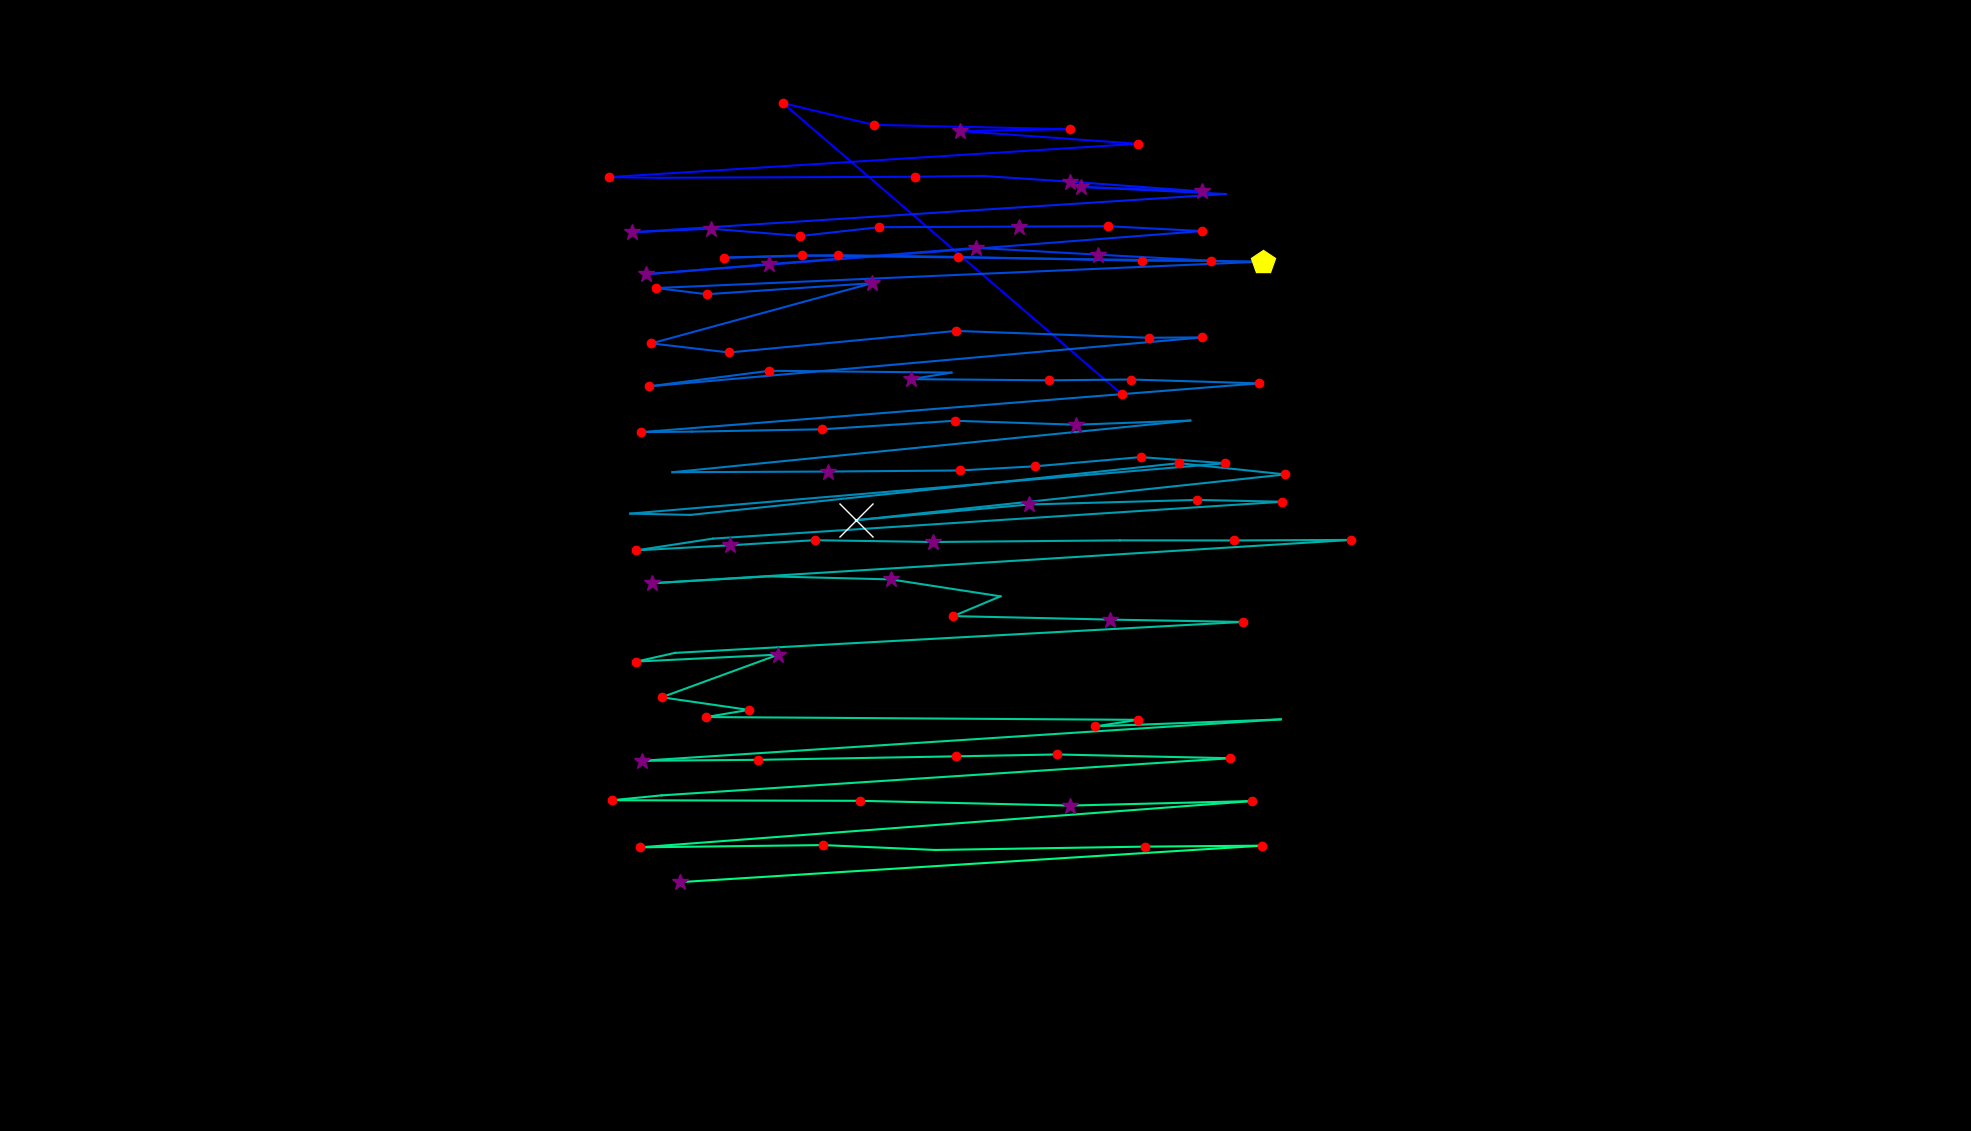

The data file committed next to this chart (first rows):
fixation_id, timestamp, avg_gaze_x, avg_gaze_y, duration
0.0, 48.21, 1457, 957, 144.6
1.0, 542.4, 1017, 1335, 156.7
2.0, 735.2, 1135, 1307, 168.7
3.0, 1049, 1389, 1301, 144.6
4.0, 1241, 1247, 1299, 289.3
5.0, 1591, 1478, 1282, 241
6.0, 1916, 791, 1239, 168.7
7.0, 2109, 855.4, 1238, 96.42
8.0, 2531, 1188, 1239, 156.7
9.0, 2712, 1276, 1240, 108.5
10.0, 2844, 1390, 1233, 373.6
11.0, 3278, 1561, 1220, 313.4
12.0, 3628, 1403, 1226, 325.4
13.0, 4038, 1592, 1217, 108.5
14.0, 4375, 820.4, 1167, 325.4
15.0, 4881, 923.5, 1172, 337.5
16.0, 5267, 1039, 1162, 156.7
17.0, 5448, 1142, 1174, 229
18.0, 5701, 1323, 1175, 301.3
19.0, 6026, 1439, 1175, 168.7
20.0, 6231, 1561, 1169, 120.5
21.0, 6436, 838.4, 1113, 253.1
22.0, 6713, 998.7, 1126, 373.6
23.0, 7111, 1268, 1147, 301.3
24.0, 7497, 1426, 1138, 289.3
25.0, 7834, 1572, 1130, 120.5
26.0, 7979, 1483, 1130, 120.5
27.0, 8123, 1244, 1135, 168.7
28.0, 8352, 1088, 1137, 229
29.0, 8617, 939.8, 1134, 156.7
30.0, 8798, 1042, 1137, 144.6
31.0, 9292, 1640, 1129, 421.8
32.0, 9895, 852.5, 1095, 120.5
33.0, 10100, 917.7, 1087, 229
34.0, 10353, 1133, 1101, 265.2
35.0, 10835, 845.9, 1023, 229
36.0, 11245, 946.9, 1011, 120.5
37.0, 11426, 1241, 1039, 180.8
38.0, 11667, 1492, 1030, 192.8
39.0, 11980, 1561, 1031, 180.8
40.0, 12257, 842.4, 967, 180.8
41.0, 12715, 999.2, 987.3, 229
42.0, 13029, 1236, 984.9, 108.5
43.0, 13161, 1183, 976.4, 289.3
44.0, 13474, 1362, 974.9, 204.9
45.0, 13703, 1469, 976, 216.9
46.0, 14017, 1635, 971, 156.7
47.0, 14258, 832.7, 907.6, 180.8
48.0, 14463, 898.3, 908.3, 108.5
49.0, 14776, 1067, 911.3, 156.7
50.0, 14957, 1240, 922.4, 204.9
51.0, 15186, 1398, 917.3, 301.3
52.0, 15535, 1546, 922.7, 108.5
53.0, 15704, 873.3, 855.6, 108.5
54.0, 15957, 1075, 856.4, 265.2
55.0, 16295, 1246, 857.8, 120.5
56.0, 16463, 1344, 863.3, 120.5
57.0, 16608, 1482, 875.2, 192.8
58.0, 16861, 1591, 867.2, 168.7
59.0, 17090, 818.5, 801.8, 96.42
... 47 more rows
